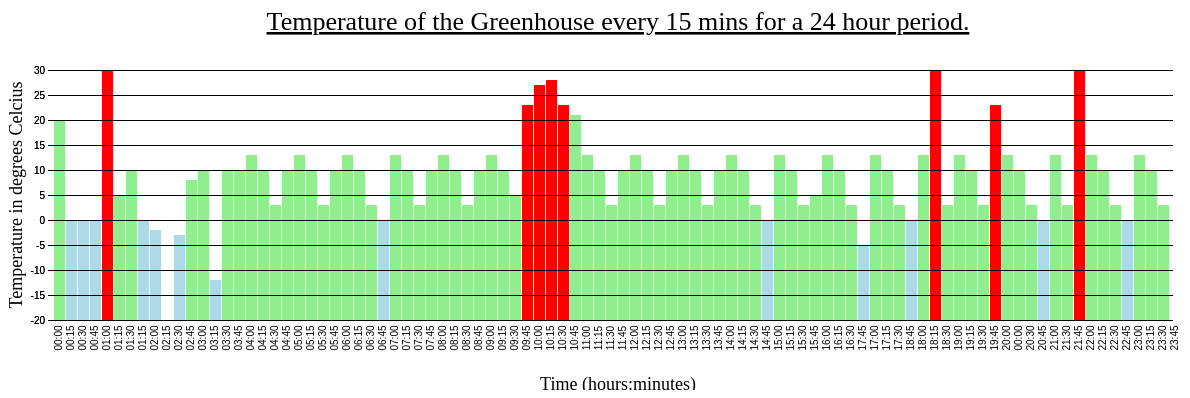
D3 v4 page, settled after 480 driven frames (8 s of simulated time); the page loaded 1 data file(s).



var margin = {top: 80, right: 20, bottom: 70, left: 40},
    width = 1200 - margin.left - margin.right,
    height = 400 - margin.top - margin.bottom;


// Parse the date / time
var	parseDate = d3.isoParse

var x = d3.scaleBand().rangeRound([0, width], .05).padding(0.05);
//var x = d3.scaleBand().rangeRoujndpadding(0.05);

var y = d3.scaleLinear().range([height, 0]);

var xAxis = d3.axisBottom()
    .scale(x)
    .tickFormat(d3.timeFormat("%H:%M"));

var yAxis = d3.axisLeft()
    .scale(y)
    .ticks(10);

var svg = d3.select("body").append("svg")
    .attr("width", width + margin.left + margin.right)
    .attr("height", height + margin.top + margin.bottom)
  .append("g")
    .attr("transform",
          "translate(" + margin.left + "," + margin.top + ")");
          svg.append("text")
        .attr("x", (width / 2))             
        .attr("y", 0 - (margin.top / 2))
        .attr("text-anchor", "middle")  
        .style("font-size", "26px") 
        .style("text-decoration", "underline")  
        .text("Temperature of the Greenhouse every 15 mins for a 24 hour period.");
d3.csv("bar-data.csv", function(error, data) {

    data.forEach(function(d) {
        d.date = parseDate(d.date);
        d.value = +d.value;
    });

  x.domain(data.map(function(d) { return d.date; }));
  y.domain([-20, d3.max(data, function(d) { return d.value; })]);

  svg.append("g")
      .attr("class", "x axis")
      .attr("transform", "translate(5," + (height+10) + ")")
      .call(xAxis.ticks(null).tickSize(0))
    .selectAll("text")
      .style("text-anchor", "middle")
       .attr("dx", "-.8em")
       .attr("dy", "-.55em")
       .attr("transform", "rotate(-90)" );

  svg.append("g")
      .attr("class", "y axis")
      .call(yAxis.tickSize(-1125))
    .append("text")
//       .attr("transform", "rotate(-90)")
      .attr("y", 6)
//       .attr("dy", ".71em")
      .style("text-anchor", "middle")
      .text("Value");

  svg.selectAll("bar")
      .data(data)
    .enter().append("rect")
      .style("fill", function(d){ return d.value < 1 ? 'lightblue':d.value > 22 ? 'red': 'lightgreen'})
      .attr("x", (function(d) { return x(d.date); }))
      .attr("width", x.bandwidth())
      .attr("y", function(d) { return y(d.value); })
      .attr("height", function(d) { return height  -y(d.value); });
  svg.selectAll("lines")
      .data(data)
    .enter().append("line")
      .style("fill", 'none')
  		//.attr("x1", function(d) { return x(d.date) + x.bandwidth(); })
      //.attr("x2", function(d) { return x(d.date)+50; })
   //.attr("y1", function(d) { return y(d.target); })
      //.attr("y2", function(d) { return y(d.target); })
  		.style("stroke-dasharray", [2,2])
      .style("stroke-solid", [2,2])
  		.style("stroke", "#000000")
  .style("stroke-width", 2)

   // Add the text label for the x axis
   svg.append("text")
        .attr("transform", "translate(" + (width / 2) + " ," + (height + margin.bottom) + ")")
        .style("text-anchor", "middle")
        .style("font-size", "18px") 
        .text("Time (hours:minutes)");

    svg.append("g")         // Add the Y Axis
        .attr("class", "y axis")
        .call(yAxis);

    // Add the text label for the Y axis
    svg.append("text")
        .attr("transform", "rotate(-90)")
        .attr("y", 0 - margin.left)
        .attr("x",0 - (height / 2))
        .attr("dy", "0.75em")
        .style("text-anchor", "middle")
        .style("font-size", "18px") 
        .text("Temperature in degrees Celcius");
});


### data: bar-data.csv
date, value, target
2024-01-05T00:00, 20, 20
2024-01-01T00:15, 00, 20
2024-01-04T00:30, 00, 16
2024-01-04T00:45, 00, 10
2024-11-05T01:00, 30, 30
2024-01-01T01:15, 05, 30
2024-01-04T01:30, 10, 16
2024-01-05T01:15, 00, 30
2024-11-05T02:00, -02, 30
2024-01-01T02:15, -20, 30
2024-01-04T02:30, -03, 16
2024-01-05T02:45, 8, 30
2024-11-05T03:00, 10, 30
2024-01-01T03:15, -12, 30
2024-01-04T03:30, 10, 16
2024-01-05T03:45, 10, 30
2024-11-05T04:00, 13, 30
2024-01-01T04:15, 10, 30
2024-01-04T04:30, 03, 16
2024-01-05T04:45, 10, 30
2024-11-05T05:00, 13, 30
2024-01-01T05:15, 10, 30
2024-01-04T05:30, 03, 16
2024-01-05T05:45, 10, 30
2024-11-05T06:00, 13, 30
2024-01-01T06:15, 10, 30
2024-01-04T06:30, 03, 16
2024-01-05T06:45, 0, 30
2024-11-05T07:00, 13, 30
2024-01-01T07:15, 10, 30
2024-01-04T07:30, 03, 16
2024-01-05T07:45, 10, 30
2024-11-05T08:00, 13, 30
2024-01-01T08:15, 10, 30
2024-01-04T08:30, 03, 16
2024-01-05T08:45, 10, 30
2024-11-05T09:00, 13, 30
2024-01-01T09:15, 10, 30
2024-01-04T09:30, 05, 16
2024-01-05T09:45, 23, 30
2024-11-05T10:00, 27, 30
2024-01-01T10:15, 28, 30
2024-01-04T10:30, 23, 16
2024-01-05T10:45, 21, 30
2024-11-05T11:00, 13, 30
2024-01-01T11:15, 10, 30
2024-01-04T11:30, 03, 16
2024-01-05T11:45, 10, 30
2024-11-05T12:00, 13, 30
2024-01-01T12:15, 10, 30
2024-01-04T12:30, 03, 16
2024-01-05T12:45, 10, 30
2024-11-05T13:00, 13, 30
2024-01-01T13:15, 10, 30
2024-01-04T13:30, 03, 16
2024-01-05T13:45, 10, 30
2024-11-05T14:00, 13, 30
2024-01-01T14:15, 10, 30
2024-01-04T14:30, 03, 16
2024-01-05T14:45, 0, 30
... 40 more rows